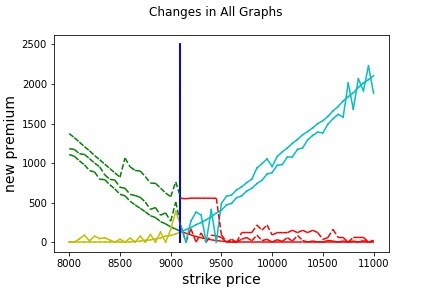

Values plotted in this chart, from the file beside it:
strike_price, new_premium, Old Premium, Change, current_date, Date of New Premium, Expiry Date
8000, 1373, 1364, 8.691, 20-05-2020, 22-05-2020, 11-06-2020
8050, 1321, 1313, 8.492, 20-05-2020, 22-05-2020, 11-06-2020
8100, 1266, 1258, 7.391, 20-05-2020, 22-05-2020, 11-06-2020
8150, 1207, 1201, 6.391, 20-05-2020, 22-05-2020, 11-06-2020
8200, 1155, 1149, 6.093, 20-05-2020, 22-05-2020, 11-06-2020
8250, 1095, 1090, 5.098, 20-05-2020, 22-05-2020, 11-06-2020
8300, 1042, 1037, 4.959, 20-05-2020, 22-05-2020, 11-06-2020
8350, 986.3, 982.6, 3.677, 20-05-2020, 22-05-2020, 11-06-2020
8400, 930.7, 927.9, 2.804, 20-05-2020, 22-05-2020, 11-06-2020
8450, 876, 873.5, 2.541, 20-05-2020, 22-05-2020, 11-06-2020
8500, 820.3, 818.5, 1.841, 20-05-2020, 22-05-2020, 11-06-2020
8550, 1064, 1062, 1.704, 20-05-2020, 22-05-2020, 11-06-2020
8600, 952.1, 951.9, 0.2321, 20-05-2020, 22-05-2020, 11-06-2020
8650, 906.5, 906.5, -0.07308, 20-05-2020, 22-05-2020, 11-06-2020
8700, 898.9, 899.8, -0.9106, 20-05-2020, 22-05-2020, 11-06-2020
8750, 829.3, 830.6, -1.329, 20-05-2020, 22-05-2020, 11-06-2020
8800, 746.8, 748.2, -1.428, 20-05-2020, 22-05-2020, 11-06-2020
8850, 744.2, 746, -1.756, 20-05-2020, 22-05-2020, 11-06-2020
8900, 682.7, 685.9, -3.111, 20-05-2020, 22-05-2020, 11-06-2020
8950, 621.3, 624, -2.745, 20-05-2020, 22-05-2020, 11-06-2020
9000, 573.8, 577.4, -3.555, 20-05-2020, 22-05-2020, 11-06-2020
9050, 762.4, 766.9, -4.491, 20-05-2020, 22-05-2020, 11-06-2020
9100, 553.9, 558.9, -4.954, 20-05-2020, 22-05-2020, 11-06-2020
9150, 548.6, 553.1, -4.542, 20-05-2020, 22-05-2020, 11-06-2020
9200, 556.2, 561, -4.805, 20-05-2020, 22-05-2020, 11-06-2020
9250, 555.9, 561, -5.143, 20-05-2020, 22-05-2020, 11-06-2020
9300, 555.5, 561, -5.457, 20-05-2020, 22-05-2020, 11-06-2020
9350, 555.3, 561, -5.745, 20-05-2020, 22-05-2020, 11-06-2020
9400, 555, 561, -6.009, 20-05-2020, 22-05-2020, 11-06-2020
9450, 554.8, 561, -6.249, 20-05-2020, 22-05-2020, 11-06-2020
9500, 93.53, 100, -6.465, 20-05-2020, 22-05-2020, 11-06-2020
9550, 0.0, 0, 0.0, 20-05-2020, 22-05-2020, 11-06-2020
9600, 0.0, 0, 0.0, 20-05-2020, 22-05-2020, 11-06-2020
9650, 0.0, 0, 0.0, 20-05-2020, 22-05-2020, 11-06-2020
9700, 120.9, 128.8, -7.949, 20-05-2020, 22-05-2020, 11-06-2020
9750, 120.8, 128.8, -8.053, 20-05-2020, 22-05-2020, 11-06-2020
9800, 120.7, 128.8, -8.136, 20-05-2020, 22-05-2020, 11-06-2020
9850, 216.7, 224.3, -7.699, 20-05-2020, 22-05-2020, 11-06-2020
9900, 151.6, 159.2, -7.544, 20-05-2020, 22-05-2020, 11-06-2020
9950, 216.6, 224.3, -7.771, 20-05-2020, 22-05-2020, 11-06-2020
10000, 90.57, 98.95, -8.38, 20-05-2020, 22-05-2020, 11-06-2020
10050, 119.6, 127.2, -7.623, 20-05-2020, 22-05-2020, 11-06-2020
10100, 119.6, 127.7, -8.05, 20-05-2020, 22-05-2020, 11-06-2020
10150, 119.6, 127.7, -8.013, 20-05-2020, 22-05-2020, 11-06-2020
10200, 149.7, 157.8, -8.162, 20-05-2020, 22-05-2020, 11-06-2020
10250, 119.8, 127.8, -7.998, 20-05-2020, 22-05-2020, 11-06-2020
10300, 149.8, 157.8, -8.022, 20-05-2020, 22-05-2020, 11-06-2020
10350, 119.9, 127.8, -7.836, 20-05-2020, 22-05-2020, 11-06-2020
10400, 150, 157.8, -7.839, 20-05-2020, 22-05-2020, 11-06-2020
10450, 120.1, 127.8, -7.633, 20-05-2020, 22-05-2020, 11-06-2020
10500, 33.23, 40, -6.768, 20-05-2020, 22-05-2020, 11-06-2020
10550, 58.35, 65.5, -7.146, 20-05-2020, 22-05-2020, 11-06-2020
10600, 161.5, 168.7, -7.217, 20-05-2020, 22-05-2020, 11-06-2020
10650, 58.62, 65.5, -6.881, 20-05-2020, 22-05-2020, 11-06-2020
10700, 58.76, 65.5, -6.741, 20-05-2020, 22-05-2020, 11-06-2020
10750, 0.0, 0, 0.0, 20-05-2020, 22-05-2020, 11-06-2020
10800, 59.05, 65.5, -6.447, 20-05-2020, 22-05-2020, 11-06-2020
10850, 59.21, 65.5, -6.295, 20-05-2020, 22-05-2020, 11-06-2020
10900, 59.36, 65.5, -6.14, 20-05-2020, 22-05-2020, 11-06-2020
10950, 0.0, 0, 0.0, 20-05-2020, 22-05-2020, 11-06-2020
... 1 more rows
